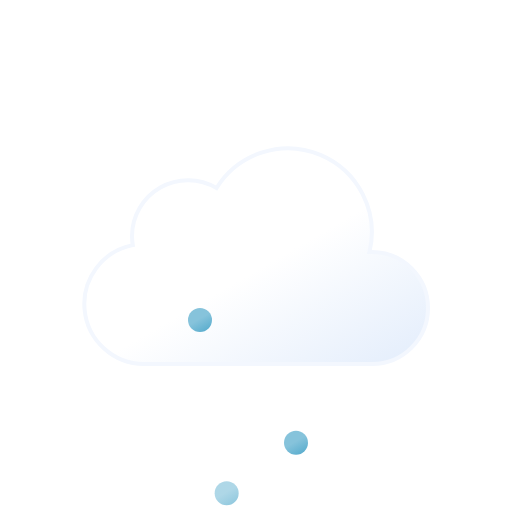
t = 0.00 s
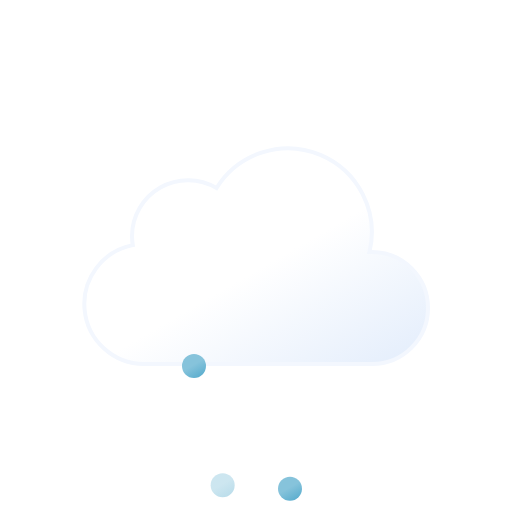
t = 0.08 s
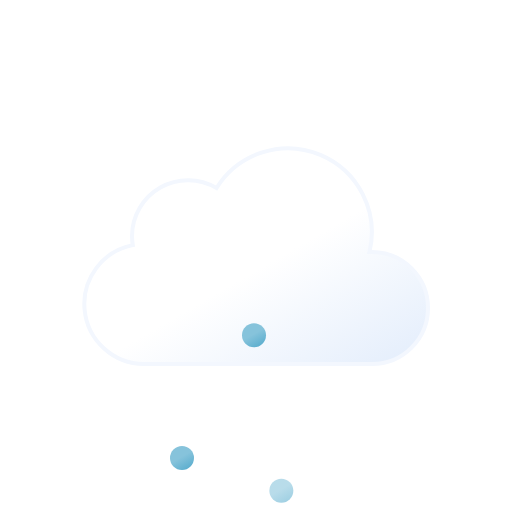
t = 0.23 s
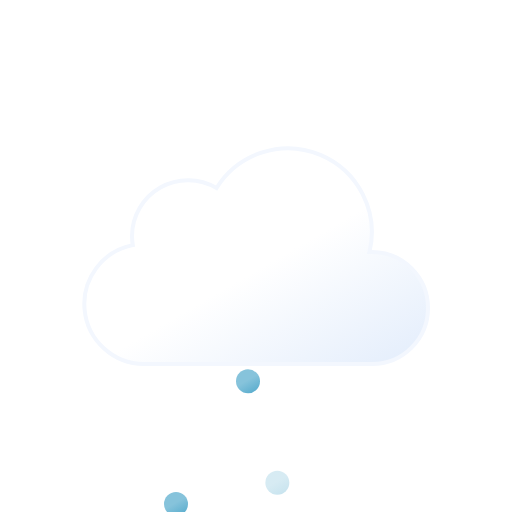
t = 0.30 s
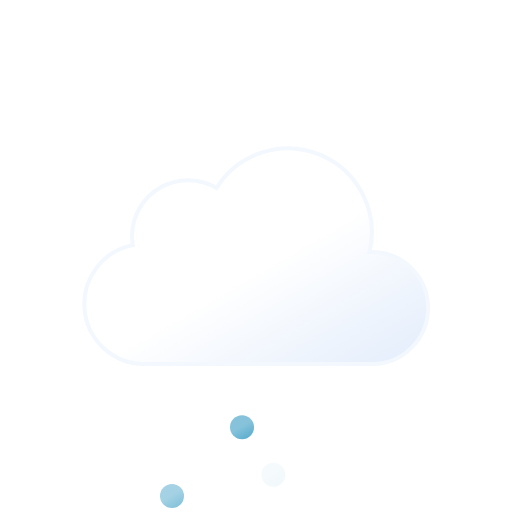
t = 0.38 s
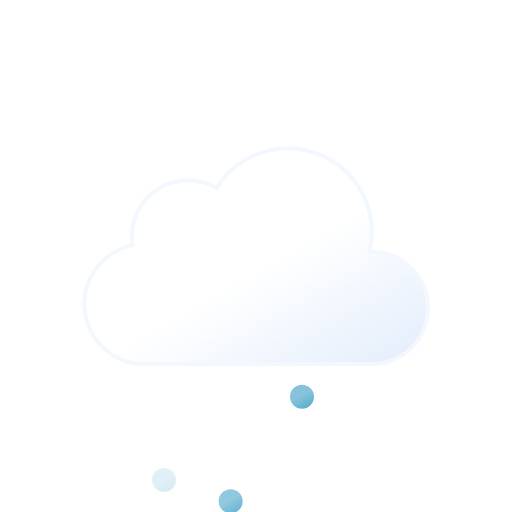
t = 0.53 s

The animated SVG that drew these frames (rendered in a browser with its animation timeline set to each time). Animation: 6 SMIL elements (animate=3,animateTransform=3); one cycle of 0.60 s, repeats indefinitely.

<svg xmlns="http://www.w3.org/2000/svg" xmlns:xlink="http://www.w3.org/1999/xlink" viewBox="0 0 64 64">
	<defs>
		<linearGradient id="a" x1="22.56" y1="21.96" x2="39.2" y2="50.8" gradientUnits="userSpaceOnUse">
			<stop offset="0" stop-color="#fff"/>
			<stop offset="0.45" stop-color="#fff"/>
			<stop offset="1" stop-color="#e6effc"/>
		</linearGradient>
		<linearGradient id="b" x1="23.25" y1="43.7" x2="24.75" y2="46.3" gradientUnits="userSpaceOnUse">
			<stop offset="0" stop-color="#86c3db"/>
			<stop offset="0.45" stop-color="#86c3db"/>
			<stop offset="1" stop-color="#5eafcf"/>
		</linearGradient>
		<linearGradient id="c" x1="30.25" y1="43.7" x2="31.75" y2="46.3" xlink:href="#b"/>
		<linearGradient id="d" x1="37.25" y1="43.7" x2="38.75" y2="46.3" xlink:href="#b"/>
	</defs>
	<path d="M46.5,31.5l-.32,0a10.49,10.49,0,0,0-19.11-8,7,7,0,0,0-10.57,6,7.21,7.21,0,0,0,.1,1.14A7.5,7.5,0,0,0,18,45.5a4.19,4.19,0,0,0,.5,0v0h28a7,7,0,0,0,0-14Z" stroke="#f3f7fe" stroke-miterlimit="10" stroke-width="0.5" fill="url(#a)"/>
	<path d="M24,43.5A1.5,1.5,0,1,0,25.5,45,1.5,1.5,0,0,0,24,43.5Z" fill="url(#b)">
		<animateTransform attributeName="transform" type="translate" values="1 -5; -2 18; -4 14" dur="0.6s" repeatCount="indefinite"/>
		<animate attributeName="opacity" values="1;1;0" dur="0.6s" repeatCount="indefinite"/>
	</path>
	<path d="M31,43.5A1.5,1.5,0,1,0,32.5,45,1.5,1.5,0,0,0,31,43.5Z" fill="url(#c)">
		<animateTransform attributeName="transform" type="translate" values="1 -5; -2 18; -4 14" dur="0.6s" begin="-0.4s" repeatCount="indefinite"/>
		<animate attributeName="opacity" values="1;1;0" dur="0.6s" begin="-0.4s" repeatCount="indefinite"/>
	</path>
	<path d="M38,43.5A1.5,1.5,0,1,0,39.5,45,1.5,1.5,0,0,0,38,43.5Z" fill="url(#d)">
		<animateTransform attributeName="transform" type="translate" values="1 -5; -2 18; -4 14" dur="0.6s" begin="-0.2s" repeatCount="indefinite"/>
		<animate attributeName="opacity" values="1;1;0" dur="0.6s" begin="-0.2s" repeatCount="indefinite"/>
	</path>
</svg>
